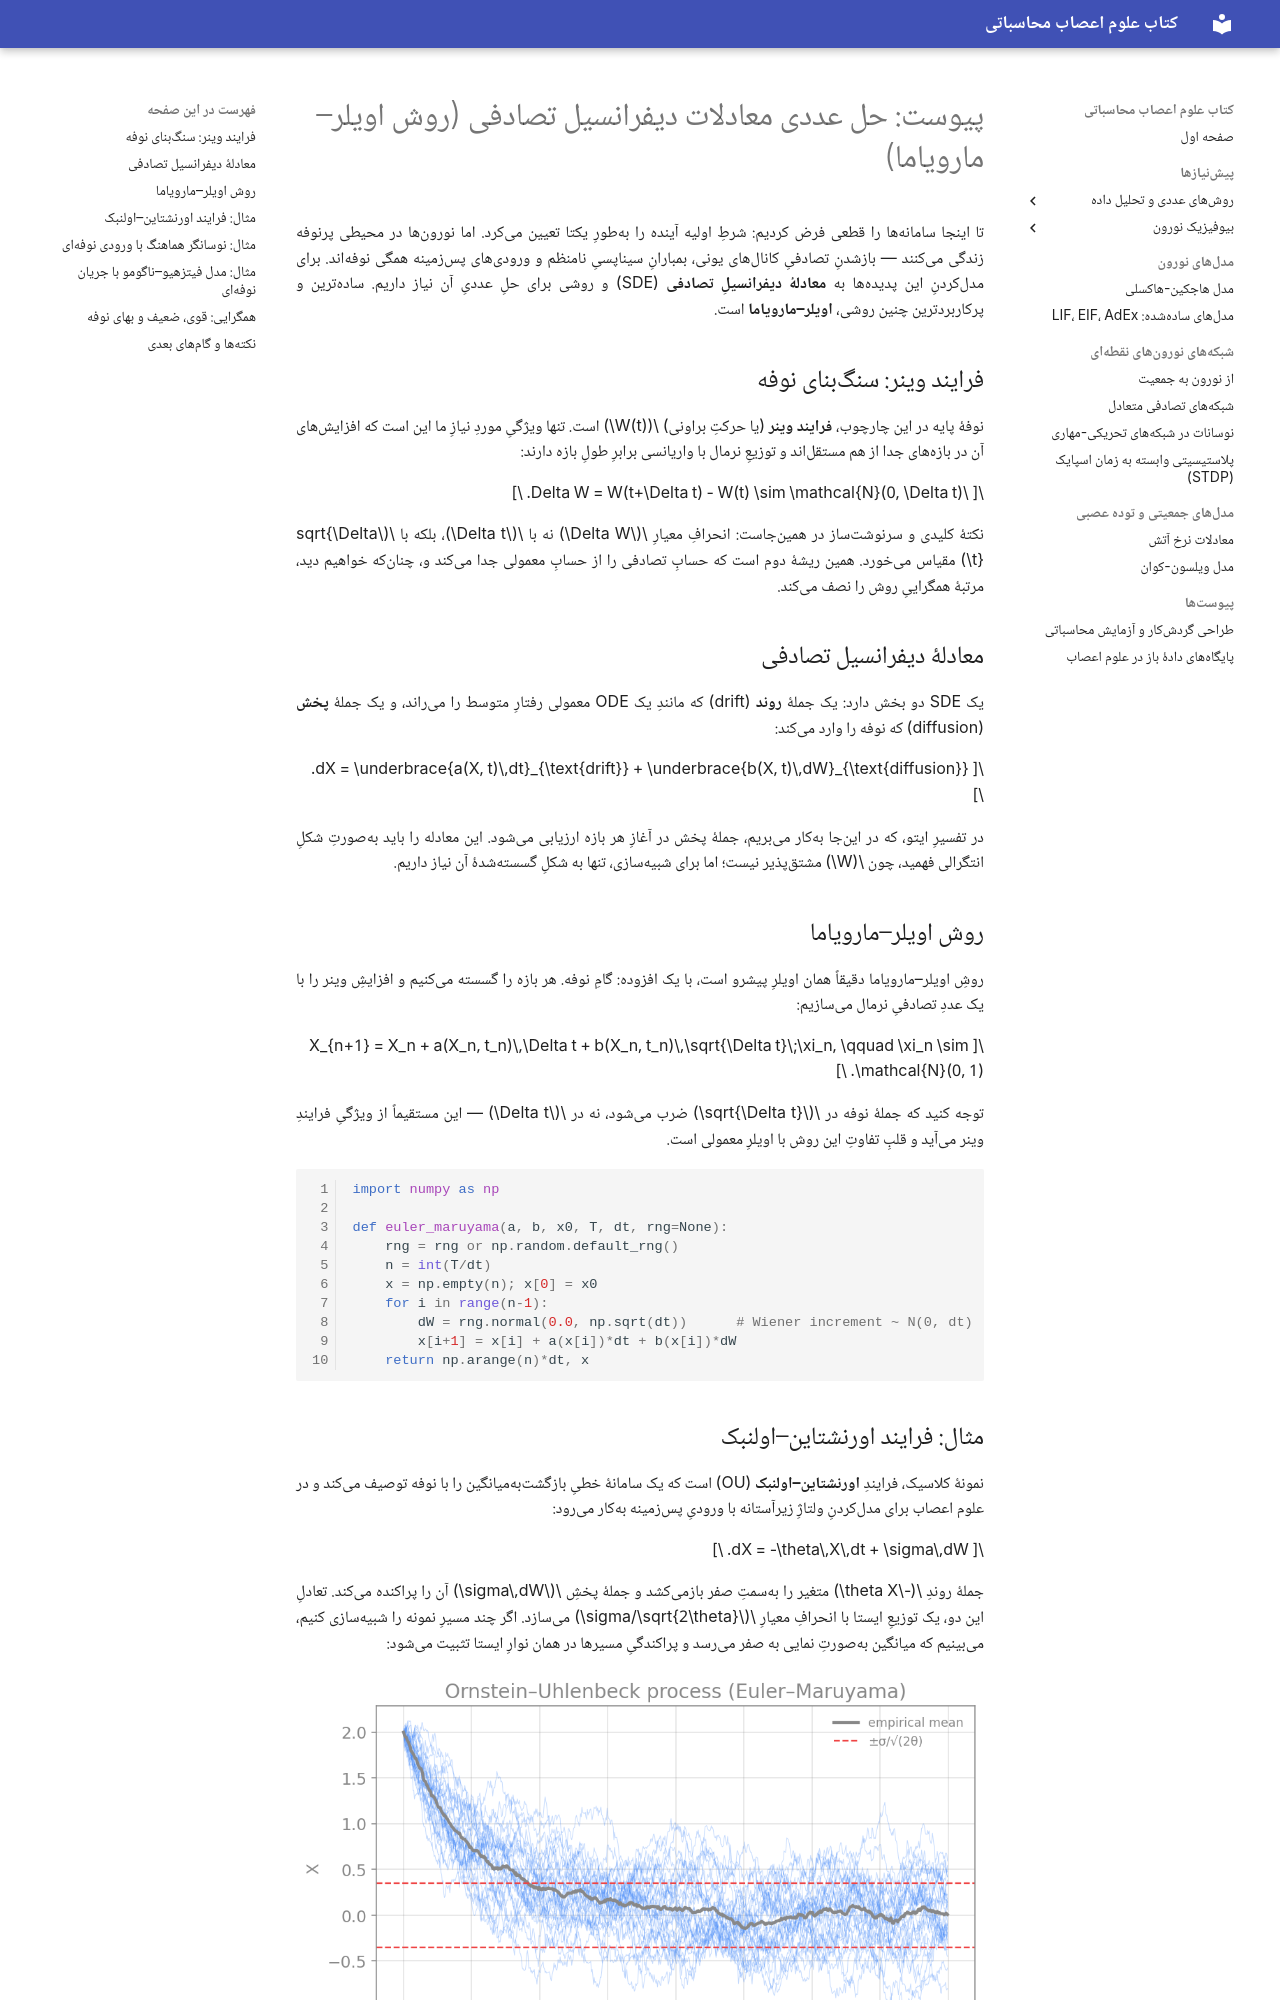

repository: SaeedTaghavi/computational-neuroscience · page: appendix-sde/index.html · generator: mkdocs

---
description: روش اویلر–مارویاما برای معادلات دیفرانسیل تصادفی — فرایند وینر، روند و پخش، فرایند اورنشتاین–اولنبک و شلیک القاشده با نوفه.
---

# پیوست: حل عددی معادلات دیفرانسیل تصادفی (روش اویلر–مارویاما)

تا اینجا سامانهها را قطعی فرض کردیم: شرطِ اولیه آینده را بهطورِ یکتا تعیین میکرد. اما نورونها در محیطی پرنوفه زندگی میکنند — بازشدنِ تصادفیِ کانالهای یونی، بمبارانِ سیناپسیِ نامنظم و ورودیهای پسزمینه همگی نوفهاند. برای مدلکردنِ این پدیدهها به **معادلهٔ دیفرانسیلِ تصادفی** (SDE) و روشی برای حلِ عددیِ آن نیاز داریم. سادهترین و پرکاربردترین چنین روشی، **اویلر–مارویاما** است.

## فرایند وینر: سنگبنای نوفه

نوفهٔ پایه در این چارچوب، **فرایند وینر** (یا حرکتِ براونی) $W(t)$ است. تنها ویژگیِ موردِ نیازِ ما این است که افزایشهای آن در بازههای جدا از هم مستقلاند و توزیعِ نرمال با واریانسی برابرِ طولِ بازه دارند:

$$
\Delta W = W(t+\Delta t) - W(t) \sim \mathcal{N}(0, \Delta t).
$$

نکتهٔ کلیدی و سرنوشتساز در همینجاست: انحرافِ معیارِ $\Delta W$ نه با $\Delta t$، بلکه با $\sqrt{\Delta t}$ مقیاس میخورد. همین ریشهٔ دوم است که حسابِ تصادفی را از حسابِ معمولی جدا میکند و، چنانکه خواهیم دید، مرتبهٔ همگراییِ روش را نصف میکند.

## معادلهٔ دیفرانسیل تصادفی

یک SDE دو بخش دارد: یک جملهٔ **روند** (drift) که مانندِ یک ODE معمولی رفتارِ متوسط را میراند، و یک جملهٔ **پخش** (diffusion) که نوفه را وارد میکند:

$$
dX = \underbrace{a(X, t)\,dt}_{\text{drift}} + \underbrace{b(X, t)\,dW}_{\text{diffusion}}.
$$

در تفسیرِ ایتو، که در اینجا بهکار میبریم، جملهٔ پخش در آغازِ هر بازه ارزیابی میشود. این معادله را باید بهصورتِ شکلِ انتگرالی فهمید، چون $W$ مشتقپذیر نیست؛ اما برای شبیهسازی، تنها به شکلِ گسستهشدهٔ آن نیاز داریم.

## روش اویلر–مارویاما

روشِ اویلر–مارویاما دقیقاً همان اویلرِ پیشرو است، با یک افزوده: گامِ نوفه. هر بازه را گسسته میکنیم و افزایشِ وینر را با یک عددِ تصادفیِ نرمال میسازیم:

$$
X_{n+1} = X_n + a(X_n, t_n)\,\Delta t + b(X_n, t_n)\,\sqrt{\Delta t}\;\xi_n,
\qquad \xi_n \sim \mathcal{N}(0, 1).
$$

توجه کنید که جملهٔ نوفه در $\sqrt{\Delta t}$ ضرب میشود، نه در $\Delta t$ — این مستقیماً از ویژگیِ فرایندِ وینر میآید و قلبِ تفاوتِ این روش با اویلرِ معمولی است.

```python
import numpy as np

def euler_maruyama(a, b, x0, T, dt, rng=None):
    rng = rng or np.random.default_rng()
    n = int(T/dt)
    x = np.empty(n); x[0] = x0
    for i in range(n-1):
        dW = rng.normal(0.0, np.sqrt(dt))      # Wiener increment ~ N(0, dt)
        x[i+1] = x[i] + a(x[i])*dt + b(x[i])*dW
    return np.arange(n)*dt, x
```
